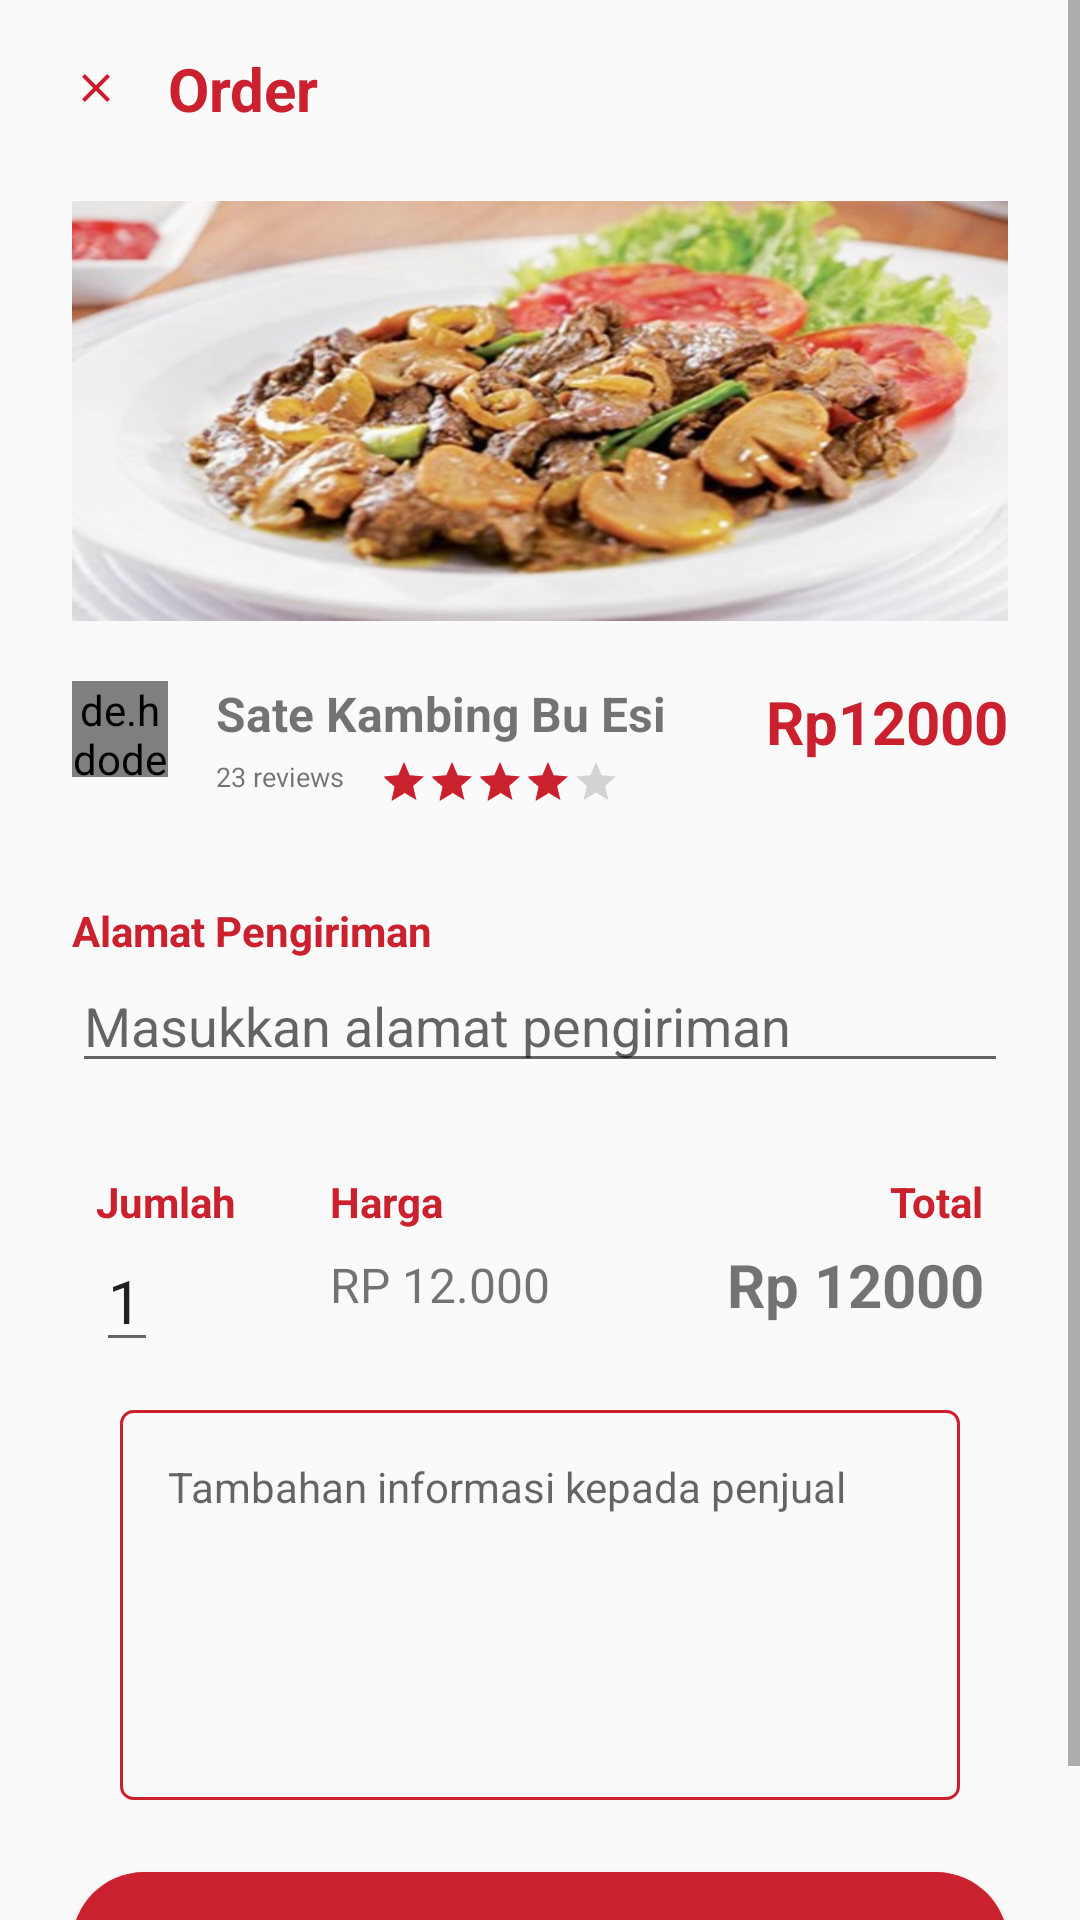

Layout XML and referenced resources for this Android screen:
<!-- AndroidManifest.xml: application theme AppTheme -->
<!-- res/layout/activity_order.xml -->
<?xml version="1.0" encoding="utf-8"?>
<ScrollView xmlns:android="http://schemas.android.com/apk/res/android"
    xmlns:app="http://schemas.android.com/apk/res-auto"
    android:layout_width="match_parent"
    android:layout_height="match_parent">

    <LinearLayout
        android:layout_width="match_parent"
        android:layout_height="match_parent"
        android:layout_marginLeft="@dimen/margin_24"
        android:layout_marginRight="@dimen/margin_24"
        android:orientation="vertical">


        <LinearLayout
            android:layout_width="match_parent"
            android:layout_height="wrap_content"
            android:layout_marginTop="@dimen/margin_16">

            <ImageView
                android:id="@+id/close_btn"
                android:layout_width="16dp"
                android:layout_height="16dp"
                android:layout_gravity="center_vertical"
                android:onClick="closeBtn"
                android:src="@drawable/ic_close_black_24dp" />

            <TextView
                android:layout_width="wrap_content"
                android:layout_height="wrap_content"
                android:layout_marginLeft="@dimen/margin_16"
                android:text="Order"
                android:textColor="#CB202D"
                android:textSize="@dimen/text_size_20"
                android:textStyle="bold" />

        </LinearLayout>


        <ImageView
            android:id="@+id/img_masakan"
            android:layout_width="match_parent"
            android:layout_height="140dp"
            android:layout_marginTop="@dimen/margin_24"
            android:background="@drawable/rounded_banner"
            android:scaleType="fitXY"
            android:src="@drawable/slide"
            android:transitionName="image" />

        <RelativeLayout
            android:layout_width="match_parent"
            android:layout_height="wrap_content"
            android:layout_marginTop="@dimen/margin_20">

            <de.hdodenhof.circleimageview.CircleImageView
                android:id="@+id/img_avatar"
                android:layout_width="32dp"
                android:layout_height="32dp"
                android:src="@drawable/bu_esi" />

            <TextView
                android:id="@+id/tv_nama_makanan"
                android:layout_width="wrap_content"
                android:layout_height="wrap_content"
                android:layout_marginLeft="@dimen/margin_16"
                android:layout_toRightOf="@id/img_avatar"
                android:text="Sate Kambing Bu Esi"
                android:textSize="@dimen/text_size_16"
                android:textStyle="bold"
                android:transitionName="title" />

            <TextView
                android:id="@+id/tv_jumlah_review"
                android:layout_width="wrap_content"
                android:layout_height="wrap_content"
                android:layout_below="@id/tv_nama_makanan"
                android:layout_marginLeft="@dimen/margin_16"
                android:layout_marginTop="4dp"
                android:layout_toRightOf="@id/img_avatar"
                android:text="23 reviews"
                android:textSize="9sp" />

            <RatingBar
                android:id="@+id/rb_makanan"
                style="?android:attr/ratingBarStyleSmall"
                android:layout_width="wrap_content"
                android:layout_height="wrap_content"
                android:layout_below="@id/tv_nama_makanan"
                android:layout_marginLeft="12dp"
                android:layout_marginTop="4dp"
                android:layout_toRightOf="@id/tv_jumlah_review"
                android:isIndicator="true"
                android:rating="4" />

            <TextView
                android:id="@+id/tv_harga_makanan"
                android:layout_width="wrap_content"
                android:layout_height="wrap_content"
                android:layout_alignParentRight="true"
                android:text="Rp12000"
                android:textColor="#CB202D"
                android:textSize="20sp"
                android:textStyle="bold" />
        </RelativeLayout>

        <TextView
            android:layout_width="wrap_content"
            android:layout_height="wrap_content"
            android:layout_marginTop="32dp"
            android:text="Alamat Pengiriman"
            android:textColor="#CB202D"
            android:textStyle="bold" />

        <EditText
            android:id="@+id/et_alamat"
            android:layout_width="match_parent"
            android:layout_height="wrap_content"
            android:hint="Masukkan alamat pengiriman" />

        <android.support.constraint.ConstraintLayout
            android:id="@+id/GridLayout1"
            android:layout_width="match_parent"
            android:layout_height="wrap_content"
            android:layout_marginTop="30dp"
            android:columnCount="3"
            android:orientation="vertical">

            <TextView
                android:id="@+id/labelJumlah"
                android:layout_width="wrap_content"
                android:layout_height="wrap_content"
                android:layout_marginLeft="8dp"
                android:layout_marginStart="8dp"
                android:text="Jumlah"
                android:textColor="#CB202D"
                android:textStyle="bold"
                app:layout_constraintStart_toStartOf="parent" />

            <EditText
                android:id="@+id/et_jumlah_order"
                android:layout_width="wrap_content"
                android:layout_height="wrap_content"
                android:layout_gravity="fill"
                android:layout_marginLeft="8dp"
                android:layout_marginStart="8dp"
                android:inputType="number"
                android:text="1"
                android:textSize="20sp"
                app:layout_constraintStart_toStartOf="parent"
                app:layout_constraintTop_toBottomOf="@+id/labelJumlah" />

            <TextView
                android:id="@+id/labelHarga"
                android:layout_width="0dp"
                android:layout_height="wrap_content"
                android:layout_marginLeft="8dp"
                android:layout_marginStart="8dp"
                android:text="Harga"
                android:textAlignment="center"
                android:textColor="#CB202D"
                android:textStyle="bold"
                app:layout_constraintStart_toStartOf="@+id/guideline3" />

            <TextView
                android:id="@+id/tv_harga_satuan"
                android:layout_width="wrap_content"
                android:layout_height="wrap_content"
                android:layout_marginBottom="8dp"
                android:layout_marginLeft="8dp"
                android:layout_marginStart="8dp"
                android:text="RP 12.000"
                android:textAlignment="center"
                android:textSize="16sp"
                app:layout_constraintBottom_toBottomOf="parent"
                app:layout_constraintStart_toStartOf="@+id/guideline3"
                app:layout_constraintTop_toBottomOf="@+id/labelHarga" />

            <TextView
                android:id="@+id/labelTotal"
                android:layout_width="wrap_content"
                android:layout_height="wrap_content"
                android:layout_marginEnd="8dp"
                android:layout_marginRight="8dp"
                android:text="Total"
                android:textColor="#CB202D"
                android:textStyle="bold"
                app:layout_constraintEnd_toEndOf="parent" />

            <TextView
                android:id="@+id/tv_total_harga"
                android:layout_width="wrap_content"
                android:layout_height="wrap_content"
                android:layout_marginBottom="8dp"
                android:layout_marginEnd="8dp"
                android:layout_marginRight="8dp"
                android:text="Rp 12000"
                android:textSize="20sp"
                android:textStyle="bold"
                app:layout_constraintBottom_toBottomOf="parent"
                app:layout_constraintEnd_toEndOf="parent"
                app:layout_constraintTop_toBottomOf="@+id/labelTotal" />

            <android.support.constraint.Guideline
                android:id="@+id/guideline3"
                android:layout_width="wrap_content"
                android:layout_height="wrap_content"
                android:orientation="vertical"
                app:layout_constraintGuide_percent="0.25" />

        </android.support.constraint.ConstraintLayout>

        <EditText
            android:id="@+id/et_catatan"
            android:layout_width="match_parent"
            android:layout_height="130dp"
            android:layout_marginLeft="@dimen/margin_16"
            android:layout_marginRight="@dimen/margin_16"
            android:layout_marginTop="@dimen/margin_16"
            android:background="@drawable/edittext_bg"
            android:gravity="top|left"
            android:hint="Tambahan informasi kepada penjual"
            android:inputType="textMultiLine"
            android:lines="6"
            android:overScrollMode="always"
            android:padding="16dp"
            android:scrollHorizontally="false"
            android:scrollbarStyle="insideInset"
            android:scrollbars="vertical"
            android:textAppearance="?android:attr/textAppearanceMedium"
            android:textSize="14sp" />

        <Button
            android:id="@+id/order_btn"
            android:layout_width="match_parent"
            android:layout_height="wrap_content"
            android:layout_marginBottom="@dimen/margin_24"
            android:layout_marginTop="@dimen/margin_24"
            android:background="@drawable/rounded_button"
            android:elevation="8dp"
            android:onClick="order"
            android:text="Order"
            android:textColor="#F9F9F9"
            android:textSize="20sp" />
    </LinearLayout>

</ScrollView>
<!-- resources referenced by this layout -->
<resources>
  <dimen name="margin_16">16dp</dimen>
  <dimen name="margin_20">20dp</dimen>
  <dimen name="margin_24">24dp</dimen>
  <dimen name="text_size_16">16sp</dimen>
  <dimen name="text_size_20">20sp</dimen>
  <!-- drawable bu_esi: jpg bitmap (drawable, 126666 bytes) -->
  <!-- drawable edittext_bg (drawable) -->
  <?xml version="1.0" encoding="UTF-8" ?>
  <shape xmlns:android="http://schemas.android.com/apk/res/android">
  
      <stroke android:width="1dp" android:color="@color/colorPrimary" />
      <padding android:left="12dp" android:top="8dp" android:right="12dp"
          android:bottom="8dp"
          android:singleLine="true"/>
      <corners android:radius="4dp"/>
  </shape>
  <!-- drawable ic_close_black_24dp (drawable) -->
  <vector xmlns:android="http://schemas.android.com/apk/res/android"
          android:width="24dp"
          android:height="24dp"
          android:viewportWidth="24.0"
          android:viewportHeight="24.0">
      <path
          android:fillColor="#CB202D"
          android:pathData="M19,6.41L17.59,5 12,10.59 6.41,5 5,6.41 10.59,12 5,17.59 6.41,19 12,13.41 17.59,19 19,17.59 13.41,12z"/>
  </vector>
  <!-- drawable rounded_banner (drawable) -->
  <?xml version="1.0" encoding="utf-8"?>
  <layer-list xmlns:android="http://schemas.android.com/apk/res/android">
      <item>
          <shape android:shape="rectangle">
              <solid android:color="#CB202D" />
              <corners android:radius="4dp" />
          </shape>
      </item>
  </layer-list>
  <!-- drawable rounded_button (drawable) -->
  <?xml version="1.0" encoding="utf-8"?>
  <layer-list xmlns:android="http://schemas.android.com/apk/res/android">
      <item>
          <shape android:shape="rectangle">
              <solid android:color="#CB202D" />
              <corners android:radius="32dp" />
          </shape>
      </item>
  </layer-list>
  <!-- drawable slide: png bitmap (drawable, 225085 bytes) -->
  <style name="AppTheme" parent="Theme.AppCompat.Light.DarkActionBar">
          
          <item name="colorPrimary">@color/colorPrimary</item>
          <item name="colorPrimaryDark">@color/colorPrimaryDark</item>
          <item name="colorAccent">@color/colorAccent</item>
  
      </style>
  <color name="colorPrimary">#CB202D</color>
  <color name="colorPrimaryDark">#B22222</color>
  <color name="colorAccent">#CB202D</color>
</resources>
